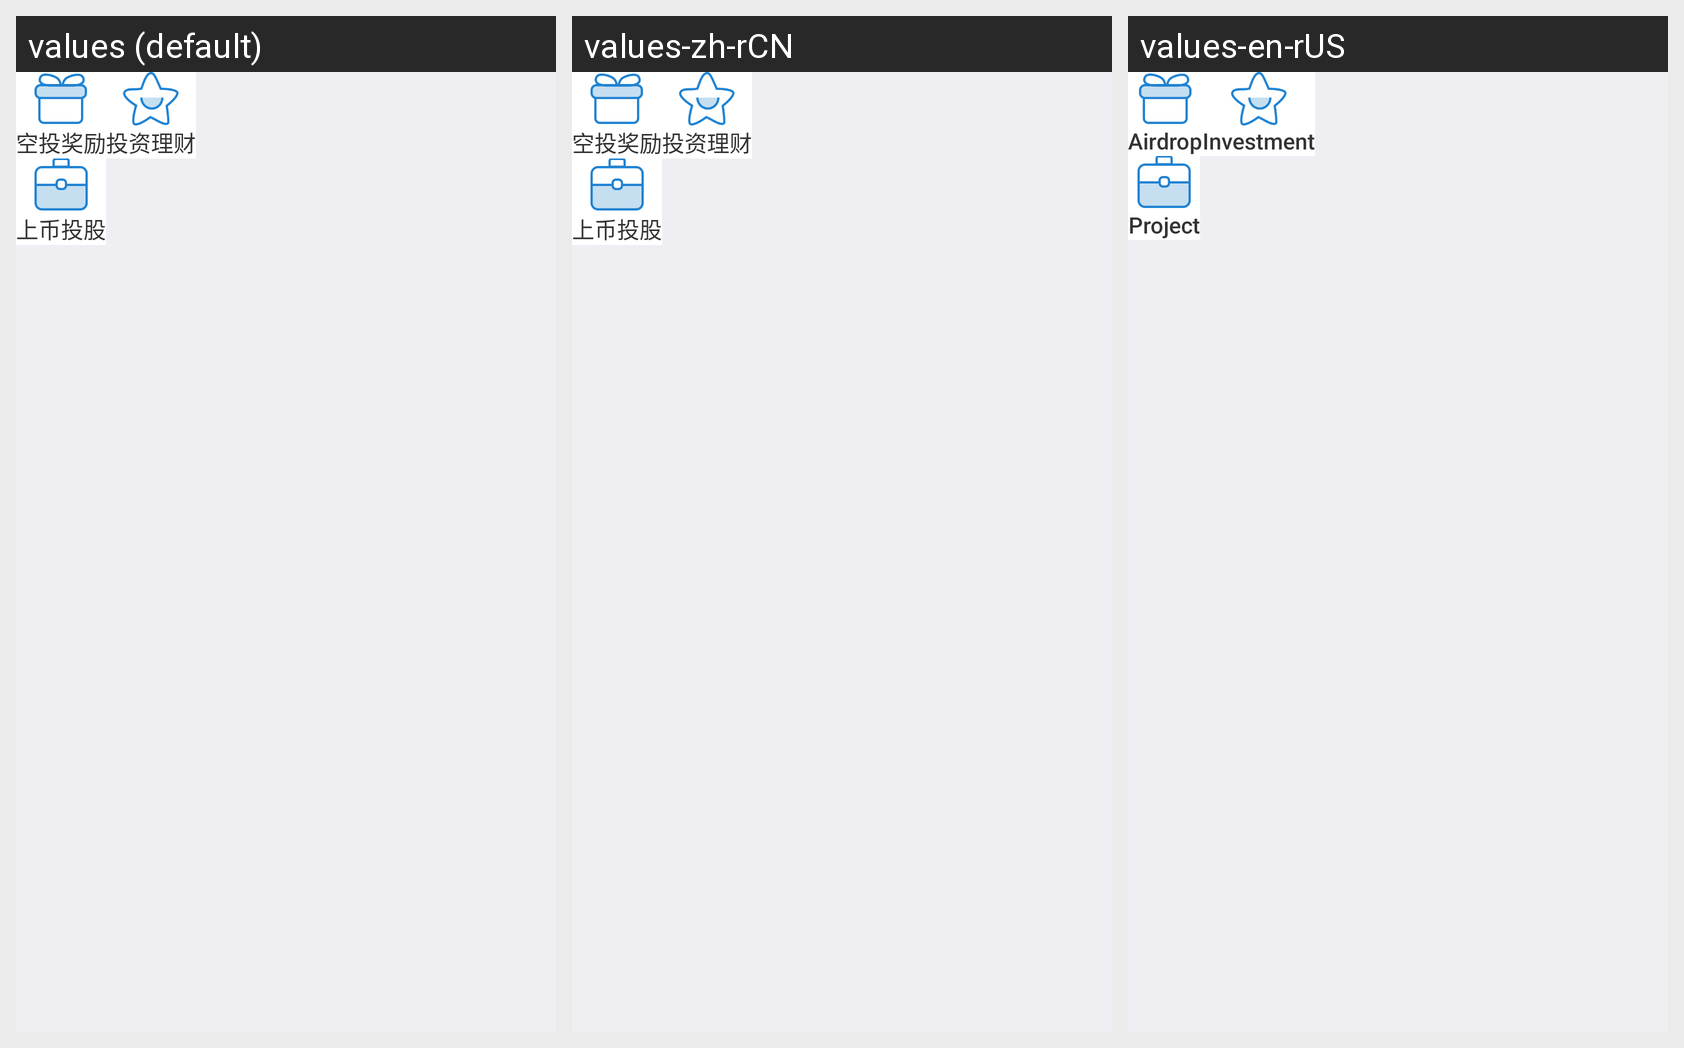

Translations of the strings shown on this Android screen, per locale in the grid:
Android screen res/layout/activity_app.xml rendered under 3 locales, left to right: values (default), values-zh-rCN, values-en-rUS. Device: Nexus 5 (rendered at 1080×1920; each locale shown at half size, 540×960, under a caption strip naming it); theme AppTheme.
Strings drawn on this screen, with the default value and each locale's value (text and hints the layout hard-codes, and strings that could not be matched under every locale, appear in the picture but are not listed):

gift
  values: 空投奖励
  values-zh-rCN: 空投奖励
  values-en-rUS: Airdrop

wealth_money
  values: 投资理财
  values-zh-rCN: 投资理财
  values-en-rUS: Investment

up_coin
  values: 上币投股
  values-zh-rCN: 上币投股
  values-en-rUS: Project
